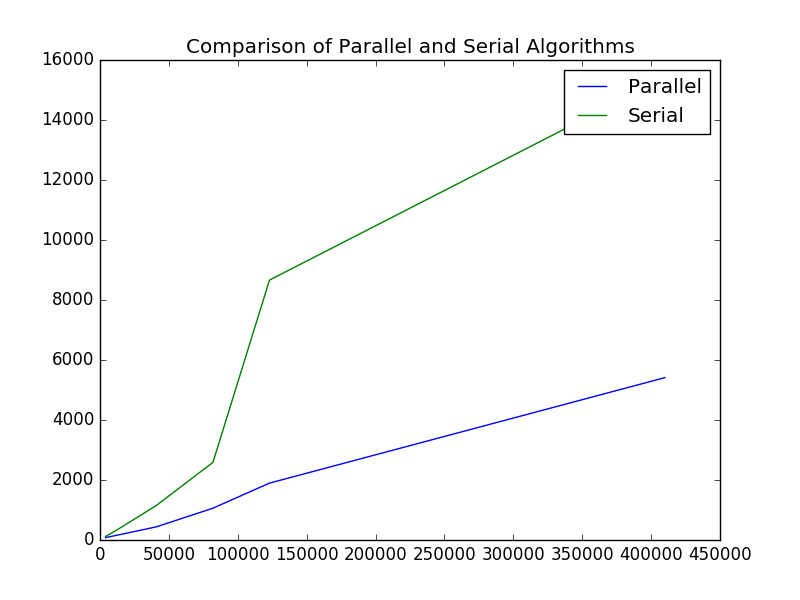

Source data for this figure (header and first rows):
#numDocs, numHosp, numChoices, sparktime, seriatime
4100., 500., 300., 80.58, 119.
5125., 625., 300., 95.56, 146.
6833., 833., 300., 106.1, 189.
10250., 1250., 300., 139.4, 279.4
20500., 2500., 300., 238.4, 568.
41000., 5000., 300., 440., 1154.
82000., 10000., 300., 1061, 2589.
123000., 15000., 300., 1896, 8663
410000., 50000., 300., 5412., 15412.
